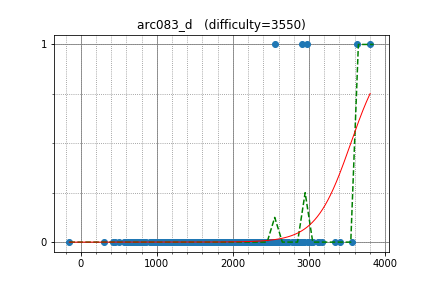

Data behind this chart, as committed beside it:
LHiC, 3637.330762, 1
Um_nik, 3806, 1
krismaz, 2912, 1
geniucos, 2981, 1
tozangezan, 2989, 0
uwi, 3114, 0
dotorya, 3167, 0
Benq, 2724, 0
kmjp, 3033, 0
zscoder, 2852, 0
IH19980412, 2726, 0
sugim48, 3343, 0
elvina, 2380, 0
OhWeOnFire, 2773, 0
pashka, 3404, 0
maryanna2016, 2985, 0
EgorLifar, 2445, 0
ivan100sic, 1828, 0
Hoi_koro, 2261, 0
kobae964, 2690, 0
LeBron, 3052, 0
bogdan10bos, 2573, 0
dy0607, 2441, 0
jxc, 1197, 0
QAQAutoMaton, 2033, 0
kawatea, 2938, 0
maroonrk, 2940, 0
spencercompton, 2407, 0
tmwilliamlin168, 2139, 0
dragoon, 2628, 0
VArtem, 2907, 0
funcsr, 2193, 0
Nero, 2495, 0
mcalancea, 2533, 0
stilltooyoung, 2605, 0
majk, 2828, 0
jufusong, 1600, 0
AngusRitossa, 2147, 0
fizzydavid, 2908, 0
pekempey, 2440, 0
math, 2601, 0
Wild_Hamster, 2625, 0
rapurasu, 2011, 0
KrK, 2706, 0
btk15049, 2400, 0
Mstdream, 2226, 0
E869120, 2628, 0
satanic0258, 2124, 0
georgerapeanu, 2127, 0
kotamanegi, 2053, 0
chenmark, 2495, 0
jonathanirvings, 2825, 0
ctyl, 2209, 0
sumoooru, 1971, 0
hoget157, 2095, 0
tspcx, 2043, 0
alecsyde, 2609, 0
beet, 2266, 0
TianXie, 2324, 0
fine, 1844, 0
PIandS, 2224, 0
... 600 more rows
